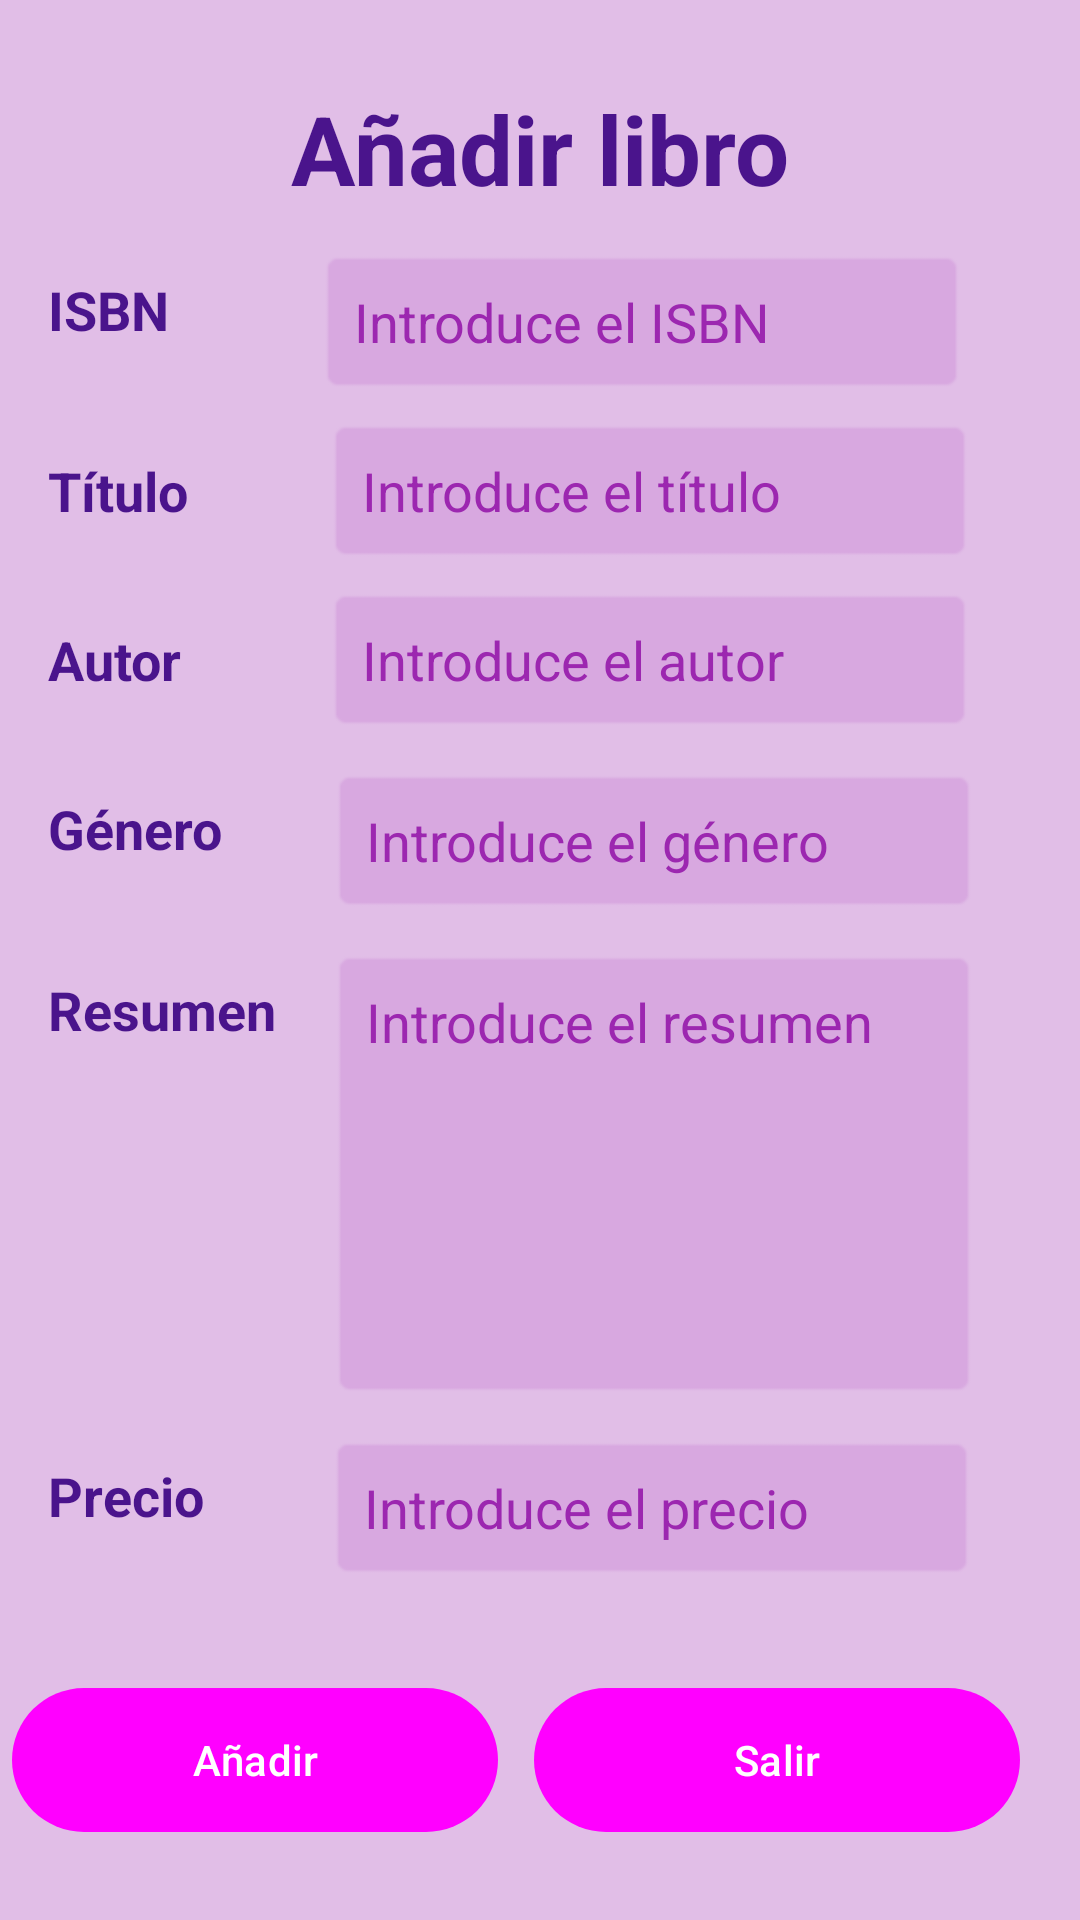

Android layout source for this screen:
<!-- AndroidManifest.xml: application theme Theme.ProyectoDAS_1 -->
<!-- res/layout/nuevo_libro.xml -->
<?xml version="1.0" encoding="utf-8"?>
<androidx.constraintlayout.widget.ConstraintLayout xmlns:android="http://schemas.android.com/apk/res/android"
    xmlns:app="http://schemas.android.com/apk/res-auto"
    android:layout_width="match_parent"
    android:layout_height="match_parent">

    
    <TextView
        android:id="@+id/tituloAnadirLibro"
        style="@style/TextoPastel"
        android:layout_width="wrap_content"
        android:layout_height="wrap_content"
        android:layout_marginTop="28dp"
        android:text="Añadir libro"
        android:textSize="32sp"
        android:textStyle="bold"
        app:layout_constraintEnd_toEndOf="parent"
        app:layout_constraintStart_toStartOf="parent"
        app:layout_constraintTop_toTopOf="parent" />

    
    <TextView
        android:id="@+id/textISBN"
        style="@style/TextoPastel"
        android:layout_width="wrap_content"
        android:layout_height="wrap_content"
        android:layout_marginTop="20dp"
        android:layout_marginStart="16dp"
        android:text="ISBN"
        android:textSize="18sp"
        android:textStyle="bold"
        app:layout_constraintStart_toStartOf="parent"
        app:layout_constraintTop_toBottomOf="@id/tituloAnadirLibro" />

    

    <EditText
        android:id="@+id/editISBN"
        style="@style/EditTextPastel"
        android:layout_width="0dp"
        android:layout_height="wrap_content"
        android:layout_marginTop="12dp"
        android:layout_marginEnd="16dp"
        android:background="@android:drawable/editbox_background"
        android:hint="Introduce el ISBN"
        android:padding="12dp"
        app:layout_constraintEnd_toEndOf="parent"
        app:layout_constraintHorizontal_bias="0.695"
        app:layout_constraintStart_toEndOf="@id/textISBN"
        app:layout_constraintTop_toBottomOf="@id/tituloAnadirLibro"
        app:layout_constraintWidth_percent="0.6" />

    <TextView
        android:id="@+id/textTitulo"
        style="@style/TextoPastel"
        android:layout_width="wrap_content"
        android:layout_height="wrap_content"
        android:layout_marginTop="20dp"
        android:layout_marginStart="16dp"
        android:text="Título"
        android:textSize="18sp"
        android:textStyle="bold"
        app:layout_constraintStart_toStartOf="parent"
        app:layout_constraintTop_toBottomOf="@id/editISBN" />

    
    <EditText
        android:id="@+id/editTitulo"
        style="@style/EditTextPastel"
        android:layout_width="0dp"
        android:layout_height="wrap_content"
        android:layout_marginTop="8dp"
        android:layout_marginEnd="16dp"
        android:background="@android:drawable/editbox_background"
        android:hint="Introduce el título"
        android:padding="12dp"
        app:layout_constraintEnd_toEndOf="parent"
        app:layout_constraintHorizontal_bias="0.705"
        app:layout_constraintStart_toEndOf="@id/textTitulo"
        app:layout_constraintTop_toBottomOf="@id/editISBN"
        app:layout_constraintWidth_percent="0.6" />

    <TextView
        android:id="@+id/textAutor"
        style="@style/TextoPastel"
        android:layout_width="wrap_content"
        android:layout_height="wrap_content"
        android:layout_marginTop="20dp"
        android:layout_marginStart="16dp"
        android:text="Autor"
        android:textSize="18sp"
        android:textStyle="bold"
        app:layout_constraintStart_toStartOf="parent"
        app:layout_constraintTop_toBottomOf="@id/editTitulo" />

    
    <EditText
        android:id="@+id/editAutor"
        style="@style/EditTextPastel"
        android:layout_width="0dp"
        android:layout_height="wrap_content"
        android:layout_marginTop="8dp"
        android:layout_marginEnd="16dp"
        android:background="@android:drawable/editbox_background"
        android:hint="Introduce el autor"
        android:padding="12dp"
        app:layout_constraintEnd_toEndOf="parent"
        app:layout_constraintHorizontal_bias="0.712"
        app:layout_constraintStart_toEndOf="@id/textAutor"
        app:layout_constraintTop_toBottomOf="@id/editTitulo"
        app:layout_constraintWidth_percent="0.6" />

    <TextView
        android:id="@+id/textGenero"
        style="@style/TextoPastel"
        android:layout_width="wrap_content"
        android:layout_height="wrap_content"
        android:layout_marginTop="20dp"
        android:layout_marginStart="16dp"
        android:text="Género"
        android:textSize="18sp"
        android:textStyle="bold"
        app:layout_constraintStart_toStartOf="parent"
        app:layout_constraintTop_toBottomOf="@id/editAutor" />

    
    <EditText
        android:id="@+id/editGenero"
        style="@style/EditTextPastel"
        android:layout_width="0dp"
        android:layout_height="wrap_content"
        android:layout_marginTop="12dp"
        android:layout_marginEnd="16dp"
        android:background="@android:drawable/editbox_background"
        android:hint="Introduce el género"
        android:padding="12dp"
        app:layout_constraintEnd_toEndOf="parent"
        app:layout_constraintHorizontal_bias="0.662"
        app:layout_constraintStart_toEndOf="@id/textGenero"
        app:layout_constraintTop_toBottomOf="@id/editAutor"
        app:layout_constraintWidth_percent="0.6" />

    <TextView
        android:id="@+id/textResumen"
        style="@style/TextoPastel"
        android:layout_width="wrap_content"
        android:layout_height="wrap_content"
        android:layout_marginTop="20dp"
        android:layout_marginStart="16dp"
        android:text="Resumen"
        android:textSize="18sp"
        android:textStyle="bold"
        app:layout_constraintStart_toStartOf="parent"
        app:layout_constraintTop_toBottomOf="@id/editGenero" />

    <EditText
        android:id="@+id/editResumen"
        style="@style/EditTextPastel"
        android:layout_width="0dp"
        android:layout_height="150dp"
        android:layout_marginTop="12dp"
        android:layout_marginEnd="16dp"
        android:hint="Introduce el resumen"
        android:padding="12dp"
        android:background="@android:drawable/editbox_background"
        android:gravity="top"
        app:layout_constraintEnd_toEndOf="parent"
        app:layout_constraintStart_toEndOf="@id/textResumen"
        app:layout_constraintTop_toBottomOf="@id/editGenero"
        app:layout_constraintWidth_percent="0.6" />

    
    <TextView
        android:id="@+id/textPrecio"
        style="@style/TextoPastel"
        android:layout_width="wrap_content"
        android:layout_height="wrap_content"
        android:layout_marginTop="20dp"
        android:layout_marginStart="16dp"
        android:text="Precio"
        android:textSize="18sp"
        android:textStyle="bold"
        app:layout_constraintStart_toStartOf="parent"
        app:layout_constraintTop_toBottomOf="@id/editResumen" /> 

    
    <EditText
        android:id="@+id/editPrecio"
        style="@style/EditTextPastel"
        android:layout_width="0dp"
        android:layout_height="wrap_content"
        android:layout_marginTop="12dp"
        android:layout_marginEnd="16dp"
        android:background="@android:drawable/editbox_background"
        android:hint="Introduce el precio"
        android:inputType="numberDecimal"
        android:padding="12dp"
        app:layout_constraintEnd_toEndOf="parent"
        app:layout_constraintHorizontal_bias="0.691"
        app:layout_constraintStart_toEndOf="@id/textPrecio"
        app:layout_constraintTop_toBottomOf="@id/editResumen"
        app:layout_constraintWidth_percent="0.6" />

    <Button
        android:id="@+id/btnAnadir"
        style="@style/BotonPastel"
        android:layout_width="0dp"
        android:layout_height="wrap_content"
        android:layout_marginTop="36dp"
        android:layout_marginEnd="8dp"
        android:text="Añadir"
        app:layout_constraintEnd_toStartOf="@id/btnSalir"
        app:layout_constraintStart_toStartOf="parent"
        app:layout_constraintTop_toBottomOf="@id/editPrecio"
        app:layout_constraintWidth_percent="0.45" />

    
    <Button
        android:id="@+id/btnSalir"
        style="@style/BotonPastel"
        android:layout_width="0dp"
        android:layout_height="wrap_content"
        android:layout_marginTop="36dp"
        android:layout_marginEnd="16dp"
        android:text="Salir"
        app:layout_constraintEnd_toEndOf="parent"
        app:layout_constraintStart_toEndOf="@id/btnAnadir"
        app:layout_constraintTop_toBottomOf="@id/editPrecio"
        app:layout_constraintWidth_percent="0.45" />

</androidx.constraintlayout.widget.ConstraintLayout>
<!-- resources referenced by this layout -->
<resources>
  <style name="BotonPastel" parent="Widget.Material3.Button">
          <item name="android:background">@drawable/button_background</item>
          <item name="android:textColor">@color/colorButtonText</item>
          <item name="android:padding">12dp</item>
      </style>
  <style name="EditTextPastel">
          <item name="android:backgroundTint">@color/colorEditText</item>
          <item name="android:padding">12dp</item>
          <item name="android:textColor">@color/colorOnBackground</item>
          <item name="android:textColorHint">@color/colorPrimary</item>
      </style>
  º
  <style name="TextoPastel">
          <item name="android:textColor">@color/colorText</item>
          <item name="android:textSize">18sp</item>
      </style>
  <style name="Theme.ProyectoDAS_1" parent="Base.Theme.ProyectoDAS_1" />
  <!-- drawable button_background (drawable) -->
  <?xml version="1.0" encoding="utf-8"?>
  <shape xmlns:android="http://schemas.android.com/apk/res/android" android:shape="rectangle">
      <corners android:radius="25dp"/>
      <solid android:color="@color/colorButton"/>
  </shape>
  <color name="colorButtonText">#FFFFFF</color>
  <color name="colorEditText">#D8A8E0</color>
  <color name="colorOnBackground">#4A148C</color>
  <color name="colorPrimary">#9C27B0</color>
  <color name="colorText">#4A148C</color>
  <style name="Base.Theme.ProyectoDAS_1" parent="Theme.Material3.DayNight.NoActionBar">
          
          <item name="colorPrimary">@color/colorPrimary</item>
          <item name="colorPrimaryVariant">@color/colorPrimaryVariant</item>
          <item name="colorSecondary">@color/colorSecondary</item>
          <item name="colorTertiary">@color/colorTertiary</item>
  
          
          <item name="android:windowBackground">@color/colorBackground</item>
          <item name="android:textColorPrimary">@color/colorOnBackground</item>
  
          
          <item name="android:buttonStyle">@style/BotonPastel</item>
      </style>
  <color name="colorButton">#BA68C8</color>
  <color name="colorPrimaryVariant">#7B1FA2</color>
  <color name="colorSecondary">#F48FB1</color>
  <color name="colorTertiary">#7986CB</color>
  <color name="colorBackground">#E1BEE7</color>
</resources>
